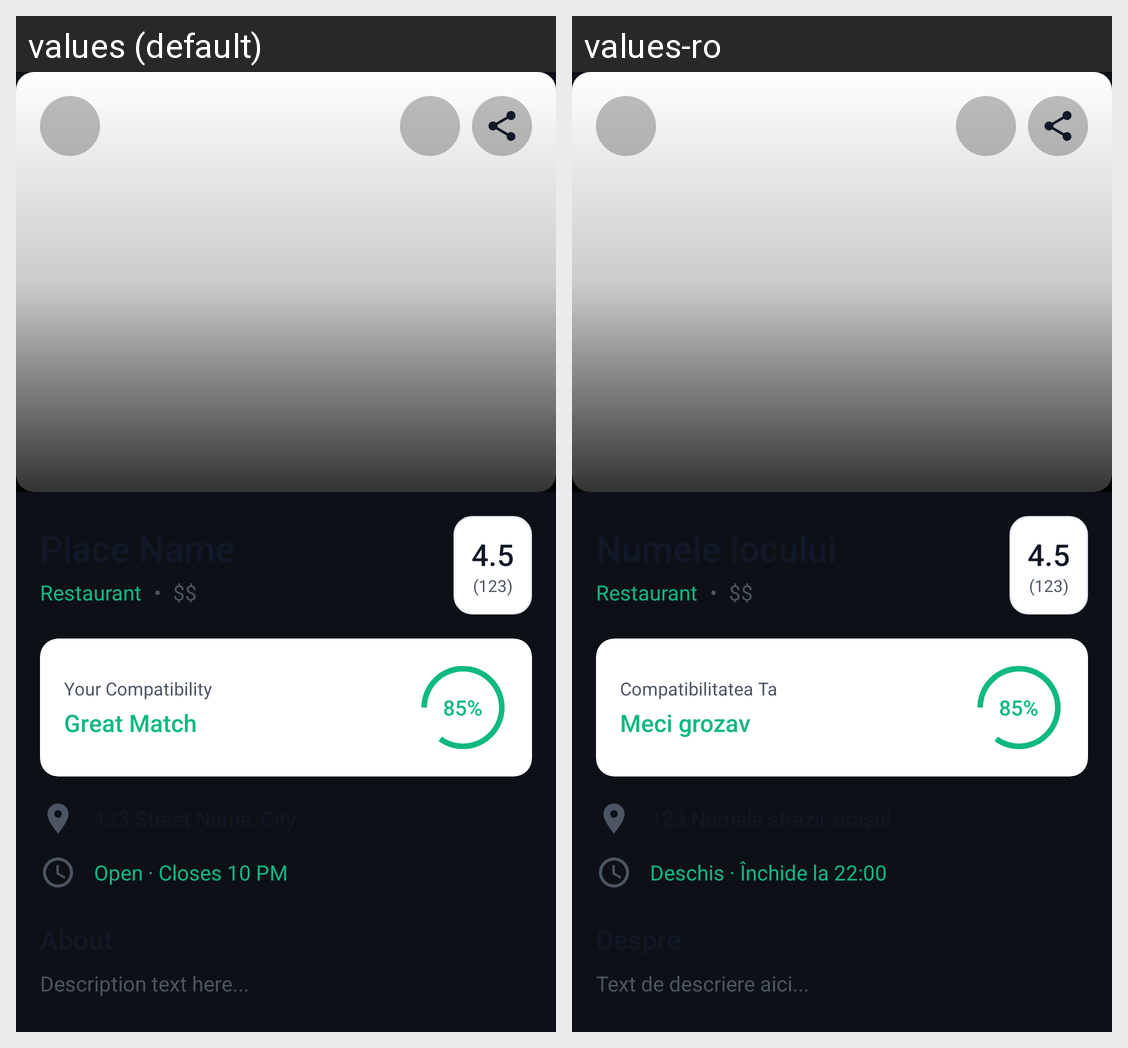

This grid shows one Android layout under two languages. Give, for every string resource on the screen, its name, the default text and each shown locale's text.
Android screen res/layout/activity_place_detail.xml rendered under 2 locales, left to right: values (default), values-ro. Device: Nexus 5 (rendered at 1080×1920; each locale shown at half size, 540×960, under a caption strip naming it); theme Theme.CityScape.
Strings drawn on this screen, with the default value and each locale's value (text and hints the layout hard-codes, and strings that could not be matched under every locale, appear in the picture but are not listed):

auto_restaurant_e197a9
  values: Restaurant
  values-ro: Restaurant

auto_str_53fe08
  values: •
  values-ro: •

auto_45_c33ab4
  values: 4.5
  values-ro: 4.5

auto_123_86418d
  values: (123)
  values-ro: (123)

your_compatibility
  values: Your Compatibility
  values-ro: Compatibilitatea Ta

auto_great_match_633082
  values: Great Match
  values-ro: Meci grozav

auto_85_42eed8
  values: 85%
  values-ro: 85%

auto_open_closes_10_pm_87b4b7
  values: Open · Closes 10 PM
  values-ro: Deschis · Închide la 22:00

auto_description_text_here_391a4b
  values: Description text here...
  values-ro: Text de descriere aici...
